Run: headless pygame with SDL's dummy video driver; simulated clock (each Clock.tick advances the game by its frame time, no real sleeping); random seed 0; keys injected as events and as key.get_pressed() state; no mouse input.
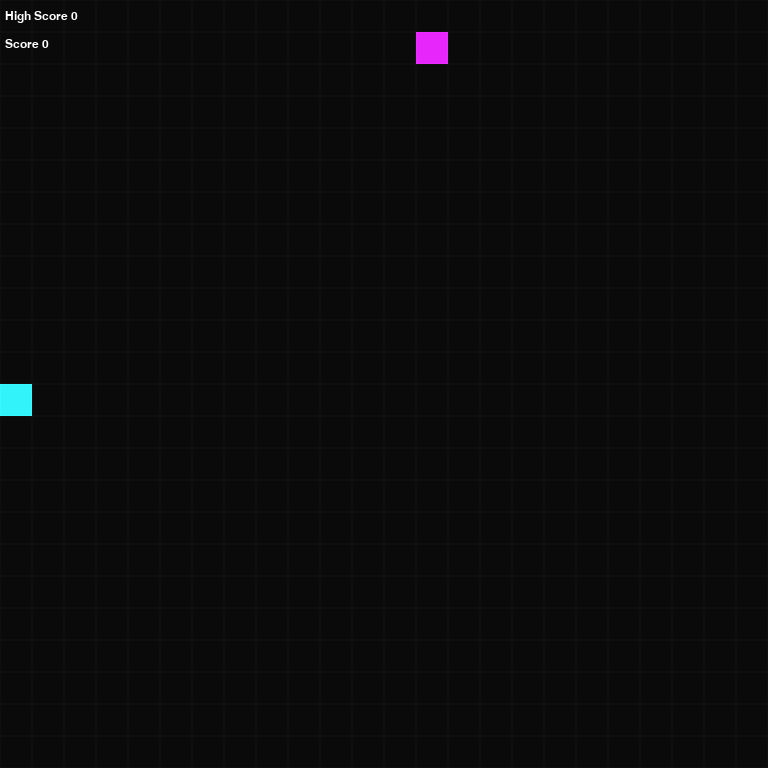
Frame 1 of 4 · flips 1–60 · no input
Frame 2 of 4 · flips 61–180 · tapped SPACE, RETURN · held RIGHT (→), D · screen unchanged from frame 1, image omitted
Frame 3 of 4 · flips 181–300 · held DOWN (↓), S · screen unchanged from frame 2, image omitted
Frame 4 of 4 · flips 301–420 · held LEFT (←), A, UP (↑), W · screen unchanged from frame 3, image omitted

The pygame program that drew these frames:

import pygame, sys, random

class Snek():
    def __init__(self):
        self.length = 1
        self.positions = [((SCREEN_WIDTH / 2), (SCREEN_HEIGHT / 2))]
        self.direction = random.choice([UP, DOWN, LEFT, RIGHT])
        self.bodyColor = (50, 243, 250)
        self.borderColor = (55, 247, 255)
        self.score = 0
        self.highScore = 0

    def get_head_position(self):
        return self.positions[0]

    def turn(self, point):
        if self.length > 1 and (point[0] * -1, point[1] * -1) == self.direction:
            return
        else:
            self.direction = point

    def move(self):
        cur = self.get_head_position()
        x, y = self.direction
        new = (((cur[0] + (x*GRIDSIZE)) % SCREEN_WIDTH), (cur[1] + (y*GRIDSIZE)) % SCREEN_HEIGHT)
        if len(self.positions) > 2 and new in self.positions[2:]:
            self.reset()
        else:
            self.positions.insert(0, new)
            if len(self.positions) > self.length:
                self.positions.pop()

    def reset(self):   # snek die
        self.length = 1
        self.positions = [((SCREEN_WIDTH / 2), (SCREEN_HEIGHT / 2))]
        self.direction = random.choice([UP, DOWN, LEFT, RIGHT])
        if self.score > self.highScore:
            self.highScore = self.score
        self.score = 0

    def draw(self, surface):
        for p in self.positions:
            r = pygame.Rect((p[0], p[1]), (GRIDSIZE, GRIDSIZE))
            pygame.draw.rect(surface, self.bodyColor, r)
            pygame.draw.rect(surface, self.borderColor, r, 1)

    def handle_keys(self):
        for event in pygame.event.get():
            if event.type == pygame.QUIT:
                pygame.quit()
                sys.exit()
            elif event.type == pygame.KEYDOWN:
                if event.key == pygame.K_UP or event.key == pygame.K_w:
                    self.turn(UP) # all da way
                elif event.key == pygame.K_DOWN or event.key == pygame.K_s:
                    self.turn(DOWN) # for what?
                elif event.key == pygame.K_LEFT or event.key == pygame.K_a:
                    self.turn(LEFT)
                elif event.key == pygame.K_RIGHT or event.key == pygame.K_d:
                    self.turn(RIGHT)

class Food():
    def __init__(self):
        self.position = (0, 0)
        self.bodyColor = (230, 38, 250)
        self.borderColor = (235, 43, 255)
        self.randomize_position()

    def randomize_position(self):
        self.position = (random.randint(0, GRID_WIDTH-1) * GRIDSIZE, random.randint(0, GRID_HEIGHT-1) * GRIDSIZE)

    def draw(self, surface):
        r = pygame.Rect((self.position[0], self.position[1]), (GRIDSIZE, GRIDSIZE))
        pygame.draw.rect(surface, self.bodyColor, r)
        pygame.draw.rect(surface, self.borderColor, r, 1)

def drawGrid(surface):
    for y in range(0, int(GRID_HEIGHT)):
        for x in range(0, int(GRID_WIDTH)):
            if (x + y) % 2 == 0:
                r = pygame.Rect((x*GRIDSIZE, y*GRIDSIZE), (GRIDSIZE, GRIDSIZE))
                pygame.draw.rect(surface, (10, 10, 10), r)
                pygame.draw.rect(surface, (15, 15, 15), r, 1)
            else:
                rr = pygame.Rect((x*GRIDSIZE, y*GRIDSIZE), (GRIDSIZE, GRIDSIZE))
                pygame.draw.rect(surface, (10, 10, 10), rr)
                pygame.draw.rect(surface, (15, 15, 15), rr, 1)

SCREEN_WIDTH = 768
SCREEN_HEIGHT = 768

GRIDSIZE = 32
GRID_WIDTH = SCREEN_HEIGHT / GRIDSIZE
GRID_HEIGHT = SCREEN_WIDTH / GRIDSIZE

UP = (0, -1)
DOWN = (0, 1)
LEFT = (-1, 0)
RIGHT = (1, 0)

def main():
    pygame.init()

    clock = pygame.time.Clock()
    screen = pygame.display.set_mode((SCREEN_WIDTH, SCREEN_HEIGHT), 0, 32)
    pygame.display.set_caption('snek')

    surface = pygame.Surface(screen.get_size())
    surface = surface.convert()
    drawGrid(surface)

    snek = Snek()
    food = Food()

    fontSize = 18
    scoreFont = pygame.font.SysFont("monospace", fontSize)
    scoreColor = (255, 255, 255)
    scoreMarginLeft = 5
    highScoreMarginTop = 10
    scoreMarginTop = fontSize + (highScoreMarginTop * 2)

    while (True):
        clock.tick(10)
        snek.handle_keys()
        drawGrid(surface)
        snek.move()
        if snek.get_head_position() == food.position:
            snek.length += 1
            snek.score += 1
            food.randomize_position()
        snek.draw(surface)
        food.draw(surface)
        screen.blit(surface, (0, 0))

        # scoreboard
        score = scoreFont.render("Score {0}".format(snek.score), 1, scoreColor)
        highScore = scoreFont.render("High Score {0}".format(snek.highScore), 1, scoreColor)
        screen.blit(highScore, (scoreMarginLeft, highScoreMarginTop))
        screen.blit(score, (scoreMarginLeft, scoreMarginTop))


        pygame.display.update()

main()
